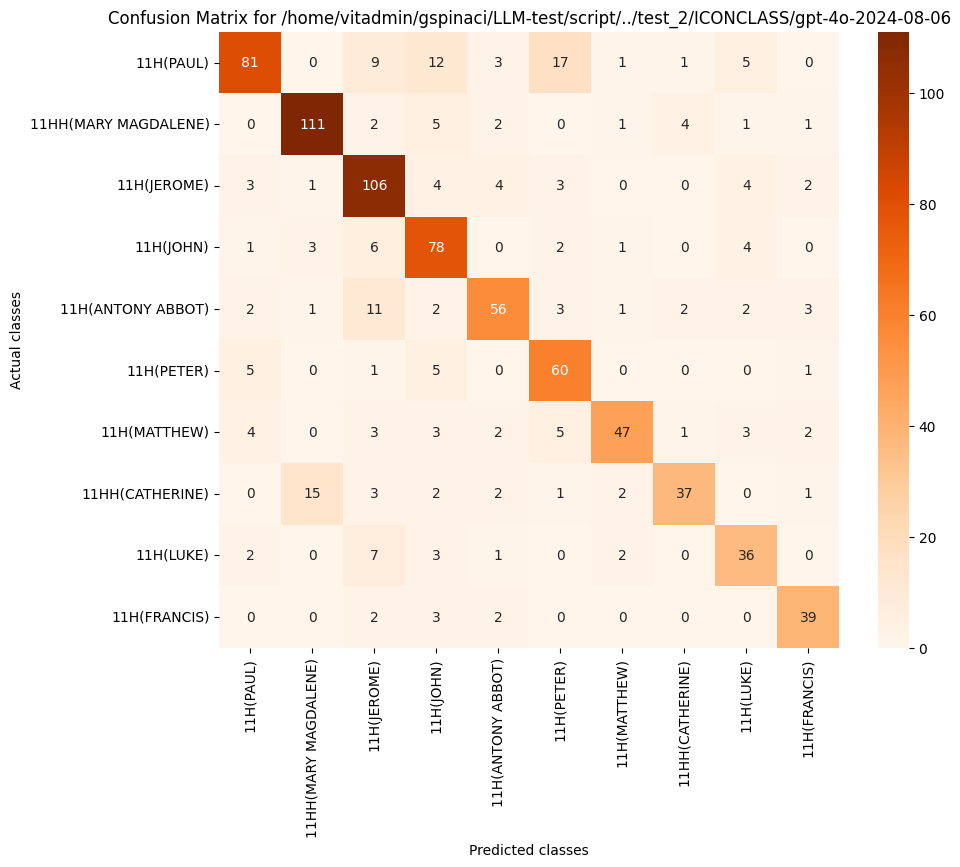

The table this chart was drawn from, first rows:
, 11H(PAUL), 11HH(MARY MAGDALENE), 11H(JEROME), 11H(JOHN), 11H(ANTONY ABBOT), 11H(PETER), 11H(MATTHEW), 11HH(CATHERINE), 11H(LUKE), 11H(FRANCIS)
11H(PAUL), 81, 0, 9, 12, 3, 17, 1, 1, 5, 0
11HH(MARY MAGDALENE), 0, 111, 2, 5, 2, 0, 1, 4, 1, 1
11H(JEROME), 3, 1, 106, 4, 4, 3, 0, 0, 4, 2
11H(JOHN), 1, 3, 6, 78, 0, 2, 1, 0, 4, 0
11H(ANTONY ABBOT), 2, 1, 11, 2, 56, 3, 1, 2, 2, 3
11H(PETER), 5, 0, 1, 5, 0, 60, 0, 0, 0, 1
11H(MATTHEW), 4, 0, 3, 3, 2, 5, 47, 1, 3, 2
11HH(CATHERINE), 0, 15, 3, 2, 2, 1, 2, 37, 0, 1
11H(LUKE), 2, 0, 7, 3, 1, 0, 2, 0, 36, 0
11H(FRANCIS), 0, 0, 2, 3, 2, 0, 0, 0, 0, 39
